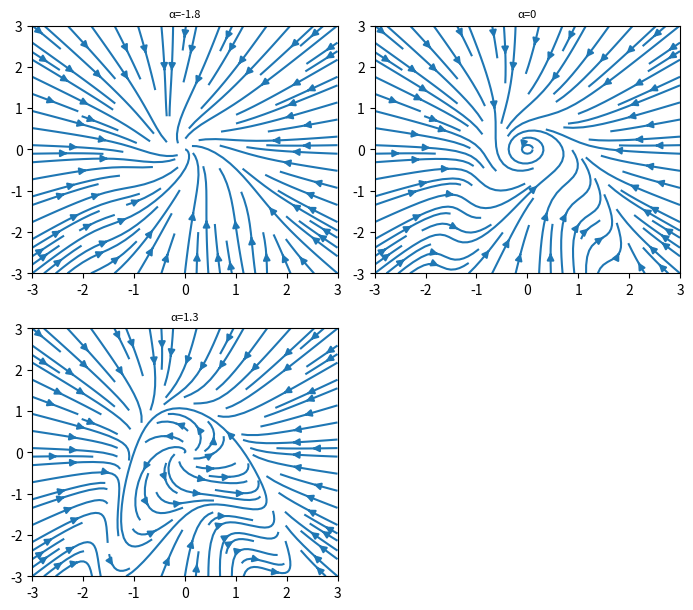

Python code for this plot:
import numpy as np
import matplotlib.pyplot as plt
import matplotlib.gridspec as gridspec

w = 3



fig = plt.figure(figsize=(7, 9))
gs = gridspec.GridSpec(nrows=3, ncols=2, height_ratios=[1, 1, 1])

#  two real negative tools
alpha = -1.8
beta = 2
Y, X = np.mgrid[-w:w:100j, -w:w:100j]
U =  X*alpha -Y-X*((X**2)+Y)**2
V =  X+alpha*Y-Y*((X**2)+Y)**2

ax0 = fig.add_subplot(gs[0, 0])
ax0.streamplot(X, Y, U, V, density=[0.9, 1])
ax0.set_title('\u03B1=-1.8' ,fontsize= 8)

alpha1 = 0
Y, X = np.mgrid[-w:w:100j, -w:w:100j]
U =  X*alpha1 -Y-X*((X**2)+Y)**2
V =  X+alpha1*Y-Y*((X**2)+Y)**2

ax1 = fig.add_subplot(gs[0, 1])
ax1.streamplot(X, Y, U, V, density=[0.9, 1])
ax1.set_title('\u03B1=0' ,fontsize= 8)

alpha2 = 1.3
Y, X = np.mgrid[-w:w:100j, -w:w:100j]
U =  X*alpha2 -Y-X*((X**2)+Y)**2
V =  X+alpha2*Y-Y*((X**2)+Y)**2

ax2 = fig.add_subplot(gs[1, 0])
ax2.streamplot(X, Y, U, V, density=[0.9, 1])
ax2.set_title('\u03B1=1.3' ,fontsize= 8)

# Varying color along a streamline


#  Varying line width along a streamline









plt.tight_layout()
plt.show()